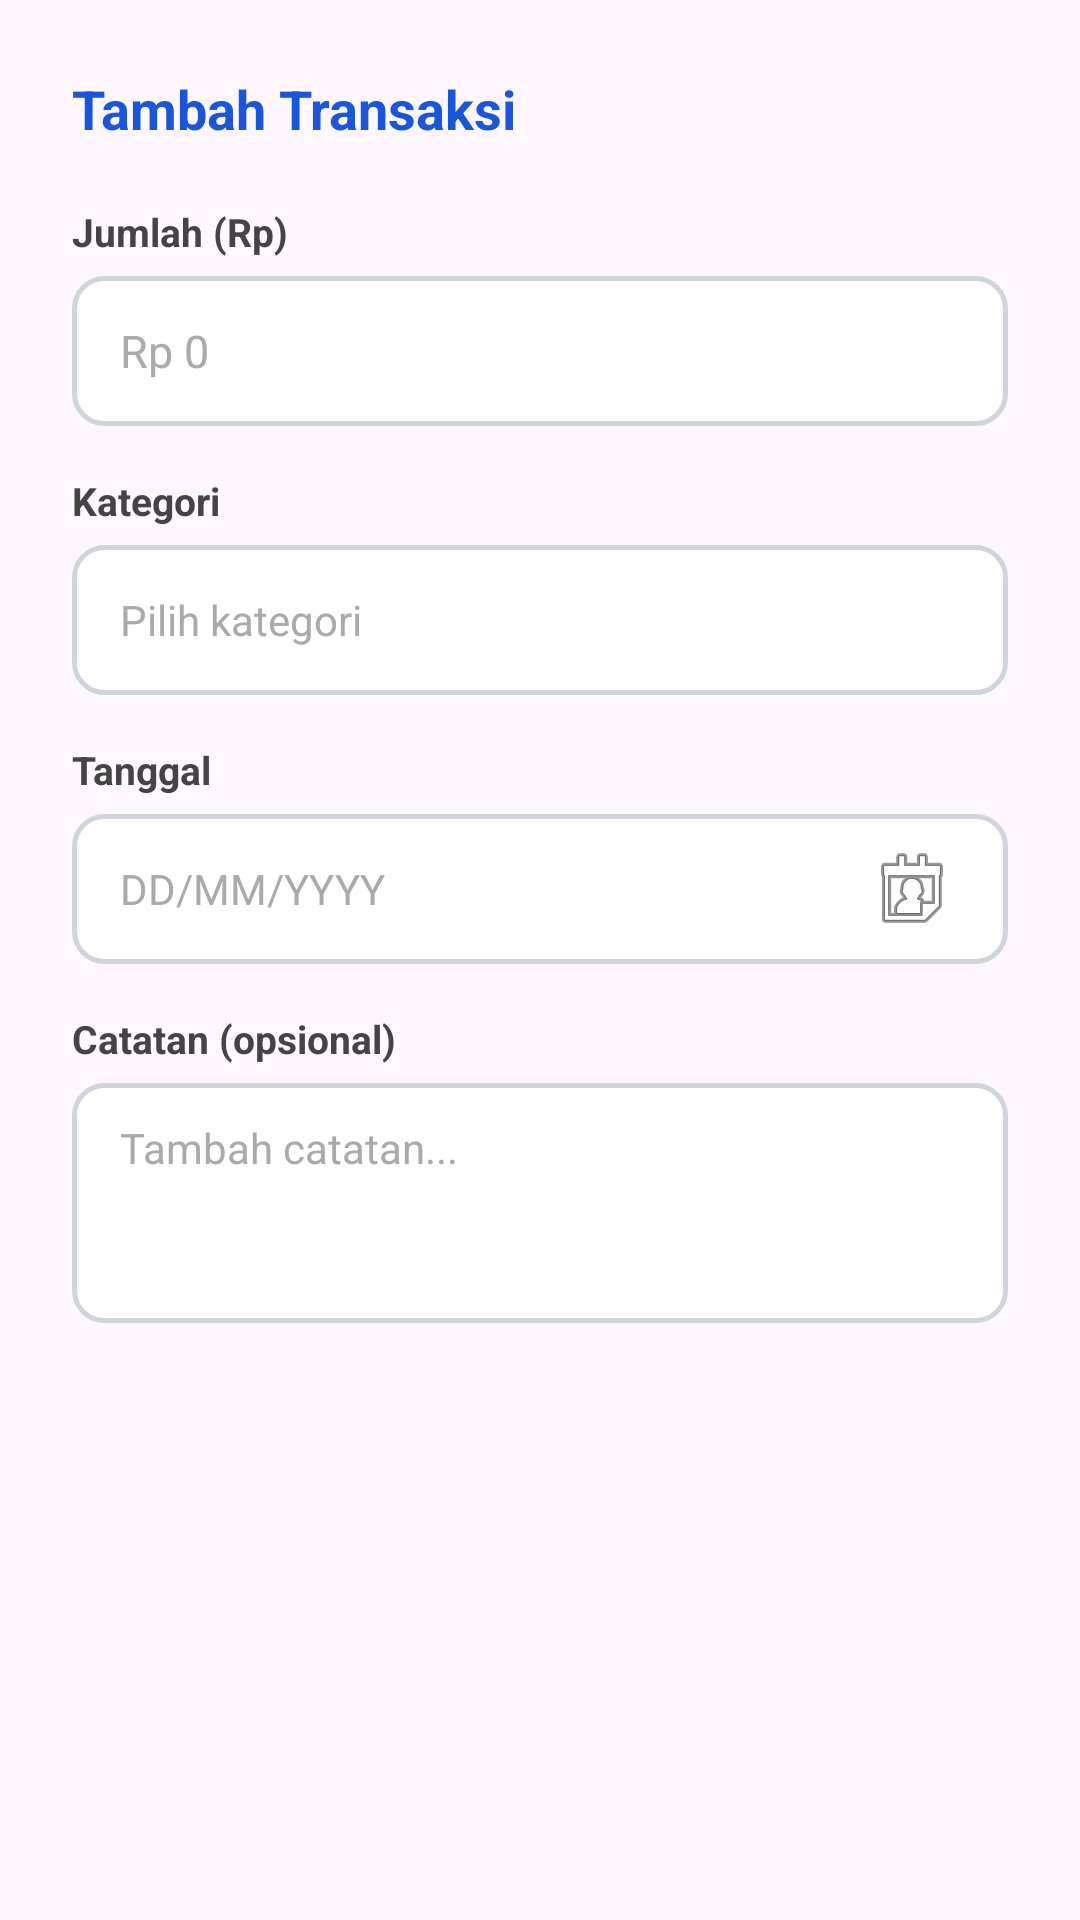

Android layout source for this screen:
<!-- AndroidManifest.xml: application theme Theme.UAS_PAB -->
<!-- res/layout/dialog_transaction.xml -->
<?xml version="1.0" encoding="utf-8"?>
<LinearLayout
    xmlns:android="http://schemas.android.com/apk/res/android"
    android:layout_width="match_parent"
    android:layout_height="wrap_content"
    android:orientation="vertical"
    android:padding="24dp">

    
    <TextView
        android:id="@+id/tvDialogTitle"
        android:layout_width="wrap_content"
        android:layout_height="wrap_content"
        android:text="Tambah Transaksi"
        android:textColor="#1A56DB"
        android:textSize="18sp"
        android:textStyle="bold"
        android:layout_marginBottom="20dp"/>

    
    <TextView
        android:layout_width="match_parent"
        android:layout_height="wrap_content"
        android:text="Jumlah (Rp)"
        android:textSize="13sp"
        android:textColor="#444444"
        android:textStyle="bold"
        android:layout_marginBottom="6dp"/>

    <EditText
        android:id="@+id/etAmount"
        android:layout_width="match_parent"
        android:layout_height="50dp"
        android:hint="Rp 0"
        android:inputType="numberDecimal"
        android:background="@drawable/bg_edittext"
        android:paddingStart="16dp"
        android:paddingEnd="16dp"
        android:textSize="15sp"
        android:textColor="#222222"
        android:textColorHint="#AAAAAA"/>

    
    <TextView
        android:layout_width="match_parent"
        android:layout_height="wrap_content"
        android:text="Kategori"
        android:textSize="13sp"
        android:textColor="#444444"
        android:textStyle="bold"
        android:layout_marginTop="16dp"
        android:layout_marginBottom="6dp"/>

    <AutoCompleteTextView
        android:id="@+id/spinnerKategori"
        android:layout_width="match_parent"
        android:layout_height="50dp"
        android:hint="Pilih kategori"
        android:background="@drawable/bg_edittext"
        android:paddingStart="16dp"
        android:paddingEnd="16dp"
        android:textSize="14sp"
        android:textColor="#222222"
        android:textColorHint="#AAAAAA"
        android:inputType="none"
        android:completionThreshold="0"/>

    
    <TextView
        android:layout_width="match_parent"
        android:layout_height="wrap_content"
        android:text="Tanggal"
        android:textSize="13sp"
        android:textColor="#444444"
        android:textStyle="bold"
        android:layout_marginTop="16dp"
        android:layout_marginBottom="6dp"/>

    <EditText
        android:id="@+id/etDate"
        android:layout_width="match_parent"
        android:layout_height="50dp"
        android:hint="DD/MM/YYYY"
        android:background="@drawable/bg_edittext"
        android:paddingStart="16dp"
        android:paddingEnd="16dp"
        android:textSize="14sp"
        android:textColor="#222222"
        android:textColorHint="#AAAAAA"
        android:focusable="false"
        android:clickable="true"
        android:cursorVisible="false"
        android:drawableEnd="@android:drawable/ic_menu_my_calendar"/>

    
    <TextView
        android:layout_width="match_parent"
        android:layout_height="wrap_content"
        android:text="Catatan (opsional)"
        android:textSize="13sp"
        android:textColor="#444444"
        android:textStyle="bold"
        android:layout_marginTop="16dp"
        android:layout_marginBottom="6dp"/>

    <EditText
        android:id="@+id/etNotes"
        android:layout_width="match_parent"
        android:layout_height="80dp"
        android:hint="Tambah catatan..."
        android:background="@drawable/bg_edittext"
        android:paddingStart="16dp"
        android:paddingEnd="16dp"
        android:paddingTop="12dp"
        android:textSize="14sp"
        android:textColor="#222222"
        android:textColorHint="#AAAAAA"
        android:inputType="textMultiLine"
        android:gravity="top|start"
        android:maxLines="3"/>

</LinearLayout>
<!-- resources referenced by this layout -->
<resources>
  <!-- drawable bg_edittext (drawable) -->
  <?xml version="1.0" encoding="utf-8"?>
  <shape xmlns:android="http://schemas.android.com/apk/res/android"
      android:shape="rectangle">
  
      <solid android:color="#FFFFFF" />
  
      <stroke
          android:width="1.5dp"
          android:color="#D0D5DD" />
  
      <corners android:radius="10dp" />
  
  </shape>
  <style name="Theme.UAS_PAB" parent="Base.Theme.UAS_PAB" />
  <style name="Base.Theme.UAS_PAB" parent="Theme.Material3.DayNight.NoActionBar">
          
          
      </style>
</resources>
